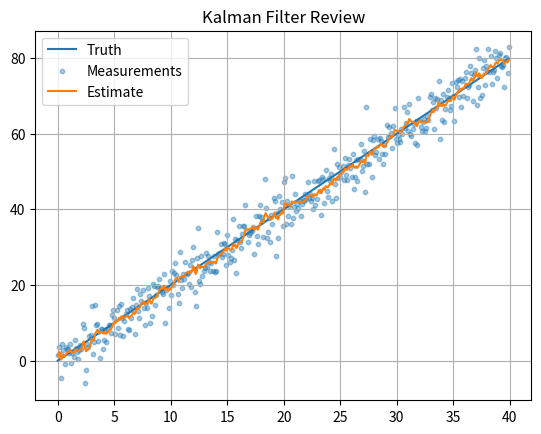

Generate this figure with matplotlib:
import numpy as np
import matplotlib.pyplot as plt
rng=np.random.default_rng(1); dt=.1; t=np.arange(0,40,dt); truth=2*t; z=truth+rng.normal(0,4,len(t))
x=np.array([[0.],[0.]]); P=np.diag([100.,25.]); F=np.array([[1,dt],[0,1.]]); H=np.array([[1.,0.]]); Q=np.diag([.05,.2]); R=np.array([[16.]]); I=np.eye(2); est=[]
for m in z:
 x=F@x; P=F@P@F.T+Q; y=np.array([[m]])-H@x; S=H@P@H.T+R; K=P@H.T@np.linalg.inv(S); x=x+K@y; P=(I-K@H)@P; est.append(x[0,0])
plt.plot(t,truth,label='Truth'); plt.scatter(t,z,s=10,alpha=.4,label='Measurements'); plt.plot(t,est,label='Estimate'); plt.title('Kalman Filter Review'); plt.grid(); plt.legend(); plt.show()
